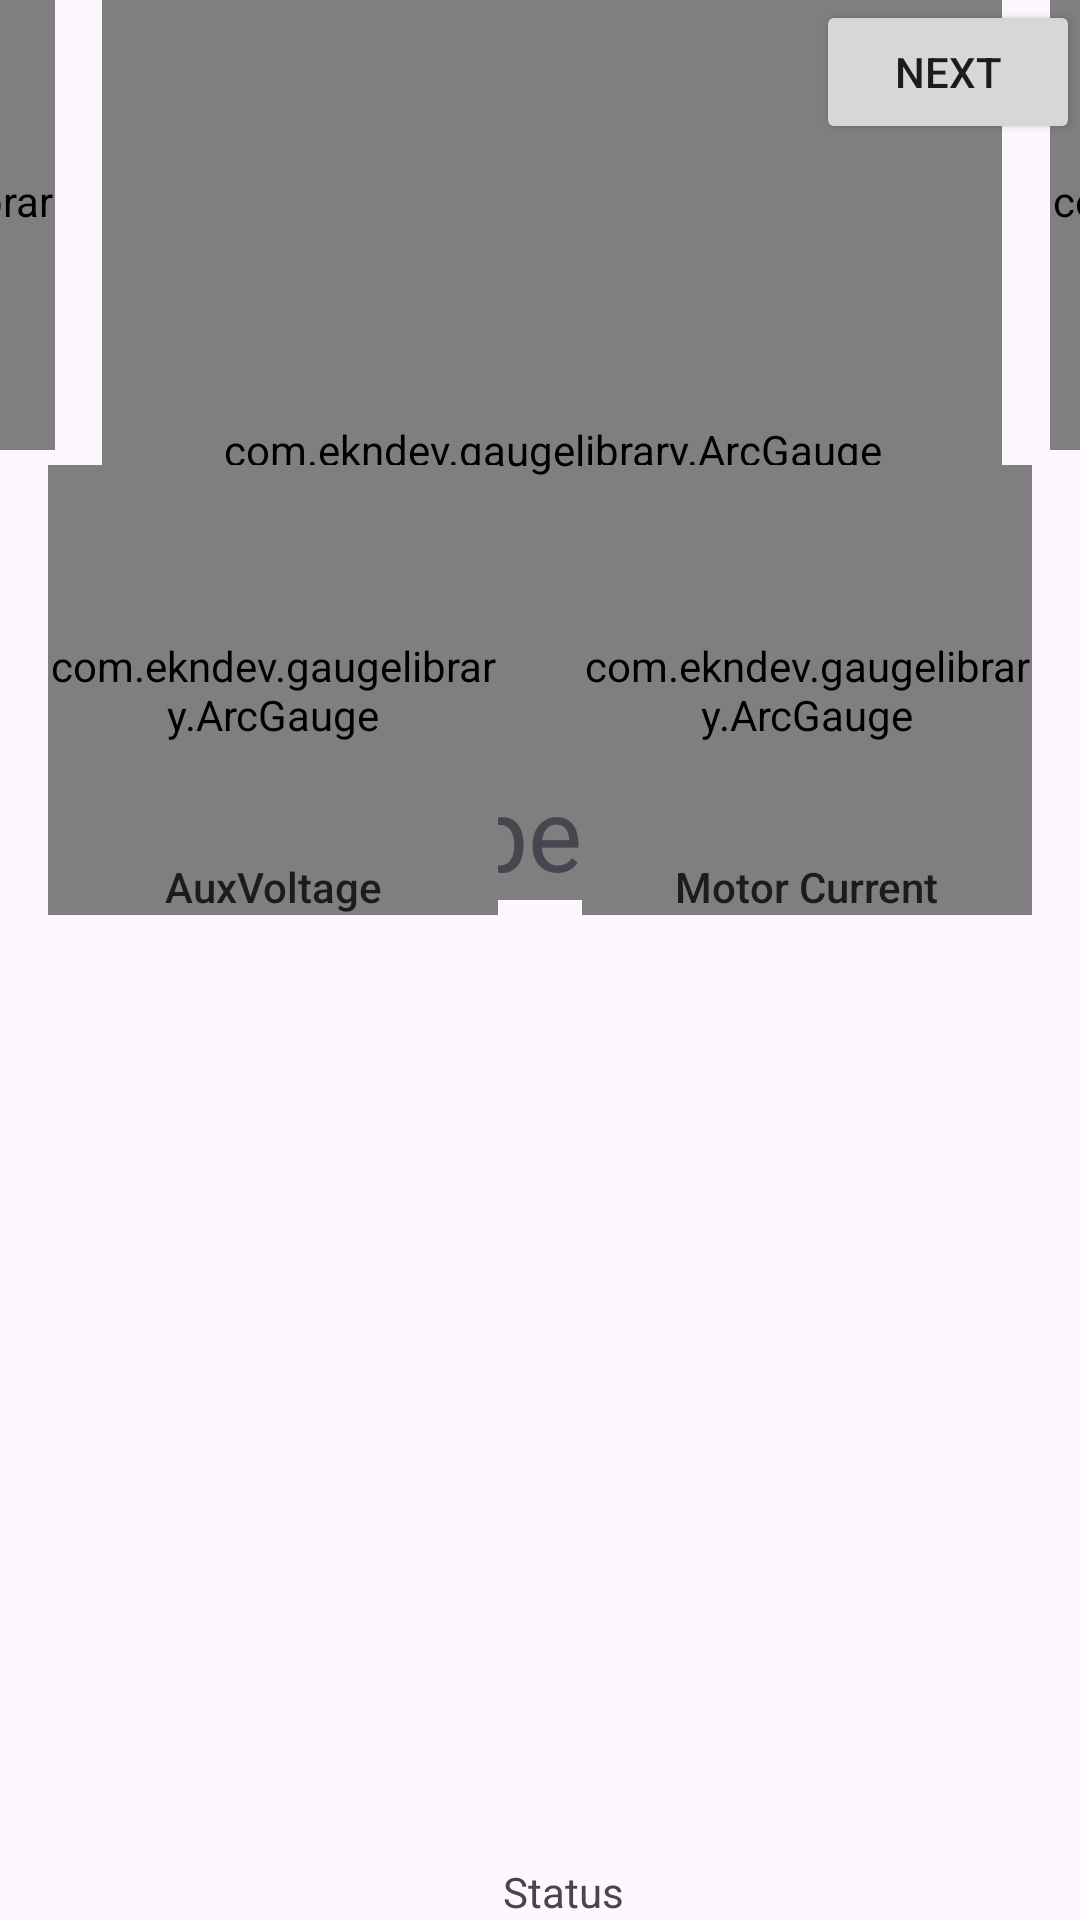

The Android layout XML behind this screen, and the referenced resources:
<!-- AndroidManifest.xml: application theme Theme.SolarCarTelemetry -->
<!-- res/layout/fragment_first_bak.xml -->
<?xml version="1.0" encoding="utf-8"?>
<androidx.constraintlayout.widget.ConstraintLayout
    xmlns:android="http://schemas.android.com/apk/res/android"
    xmlns:app="http://schemas.android.com/apk/res-auto"
    xmlns:tools="http://schemas.android.com/tools"
    android:layout_width="match_parent"
    android:layout_height="match_parent"
    app:layout_behavior="@string/appbar_scrolling_view_behavior">

    <Button
        android:id="@+id/button_first"
        android:layout_width="wrap_content"
        android:layout_height="wrap_content"
        android:text="@string/next"
        app:layout_constraintEnd_toEndOf="parent"
        tools:visibility="gone" />

    <com.ekndev.gaugelibrary.ArcGauge
        android:id="@+id/speedGauge"
        android:layout_width="300dp"
        android:layout_height="300dp"
        android:layout_marginStart="8dp"
        app:layout_constraintEnd_toEndOf="parent"
        app:layout_constraintStart_toStartOf="parent"
        app:layout_constraintTop_toTopOf="parent" />

    <TextView
        android:id="@+id/tvSpeedLabel"
        android:layout_width="wrap_content"
        android:layout_height="wrap_content"
        android:text="Speed"
        android:textAppearance="@style/TextAppearance.AppCompat.Display1"
        app:layout_constraintBottom_toBottomOf="@+id/speedGauge"
        app:layout_constraintEnd_toEndOf="@+id/speedGauge"
        app:layout_constraintStart_toStartOf="@+id/speedGauge" />

    <com.ekndev.gaugelibrary.ArcGauge
        android:id="@+id/mainVoltageGauge"
        android:layout_width="150dp"
        android:layout_height="150dp"
        android:layout_marginEnd="16dp"
        app:layout_constraintEnd_toStartOf="@+id/speedGauge"
        app:layout_constraintTop_toTopOf="@+id/speedGauge" />

    <TextView
        android:id="@+id/tvMainVoltageLabel"
        android:layout_width="wrap_content"
        android:layout_height="wrap_content"
        android:text="Main Voltage"
        android:textAppearance="@style/TextAppearance.AppCompat.Body2"
        app:layout_constraintBottom_toBottomOf="@+id/mainVoltageGauge"
        app:layout_constraintEnd_toEndOf="@+id/mainVoltageGauge"
        app:layout_constraintStart_toStartOf="@+id/mainVoltageGauge" />

    <com.ekndev.gaugelibrary.ArcGauge
        android:id="@+id/auxVoltageGauge"
        android:layout_width="150dp"
        android:layout_height="150dp"
        android:layout_marginStart="16dp"
        android:layout_marginTop="24dp"
        app:layout_constraintStart_toStartOf="parent"
        app:layout_constraintTop_toTopOf="@+id/tvMainVoltageLabel" />

    <TextView
        android:id="@+id/tvAuxVoltageLabel"
        android:layout_width="wrap_content"
        android:layout_height="wrap_content"
        android:text="AuxVoltage"
        android:textAppearance="@style/TextAppearance.AppCompat.Body2"
        app:layout_constraintBottom_toBottomOf="@+id/auxVoltageGauge"
        app:layout_constraintEnd_toEndOf="@+id/auxVoltageGauge"
        app:layout_constraintStart_toStartOf="@+id/auxVoltageGauge" />

    <com.ekndev.gaugelibrary.ArcGauge
        android:id="@+id/solarCurrentGauge"
        android:layout_width="150dp"
        android:layout_height="150dp"
        android:layout_marginStart="16dp"
        app:layout_constraintStart_toEndOf="@+id/speedGauge"
        app:layout_constraintTop_toTopOf="@+id/speedGauge" />

    <TextView
        android:id="@+id/tvSolarCurrentLabel"
        android:layout_width="wrap_content"
        android:layout_height="wrap_content"
        android:text="Solar Current"
        android:textAppearance="@style/TextAppearance.AppCompat.Body2"
        app:layout_constraintBottom_toBottomOf="@+id/solarCurrentGauge"
        app:layout_constraintEnd_toEndOf="@+id/solarCurrentGauge"
        app:layout_constraintStart_toStartOf="@+id/solarCurrentGauge" />


    <com.ekndev.gaugelibrary.ArcGauge
        android:id="@+id/motorCurrentGauge"
        android:layout_width="150dp"
        android:layout_height="150dp"
        android:layout_marginTop="24dp"
        android:layout_marginEnd="16dp"
        app:layout_constraintEnd_toEndOf="parent"
        app:layout_constraintTop_toTopOf="@+id/tvSolarCurrentLabel" />

    <TextView
        android:id="@+id/tvMotorCurrentLabel"
        android:layout_width="wrap_content"
        android:layout_height="wrap_content"
        android:text="Motor Current"
        android:textAppearance="@style/TextAppearance.AppCompat.Body2"
        app:layout_constraintBottom_toBottomOf="@+id/motorCurrentGauge"
        app:layout_constraintEnd_toEndOf="@+id/motorCurrentGauge"
        app:layout_constraintStart_toStartOf="@+id/motorCurrentGauge" />

    <TextView
        android:id="@+id/textview_first"
        android:layout_width="wrap_content"
        android:layout_height="wrap_content"
        android:text="@string/hello_world"
        app:layout_constraintBottom_toBottomOf="parent"
        app:layout_constraintEnd_toEndOf="parent"
        app:layout_constraintHorizontal_bias="0.524"
        app:layout_constraintStart_toStartOf="parent" />


</androidx.constraintlayout.widget.ConstraintLayout>
<!-- resources referenced by this layout -->
<resources>
  <string name="hello_world">Status</string>
  <string name="next">Next</string>
  <style name="Theme.SolarCarTelemetry" parent="Base.Theme.SolarCarTelemetry" />
  <style name="Base.Theme.SolarCarTelemetry" parent="Theme.Material3.DayNight.NoActionBar">
          
          
      </style>
</resources>
